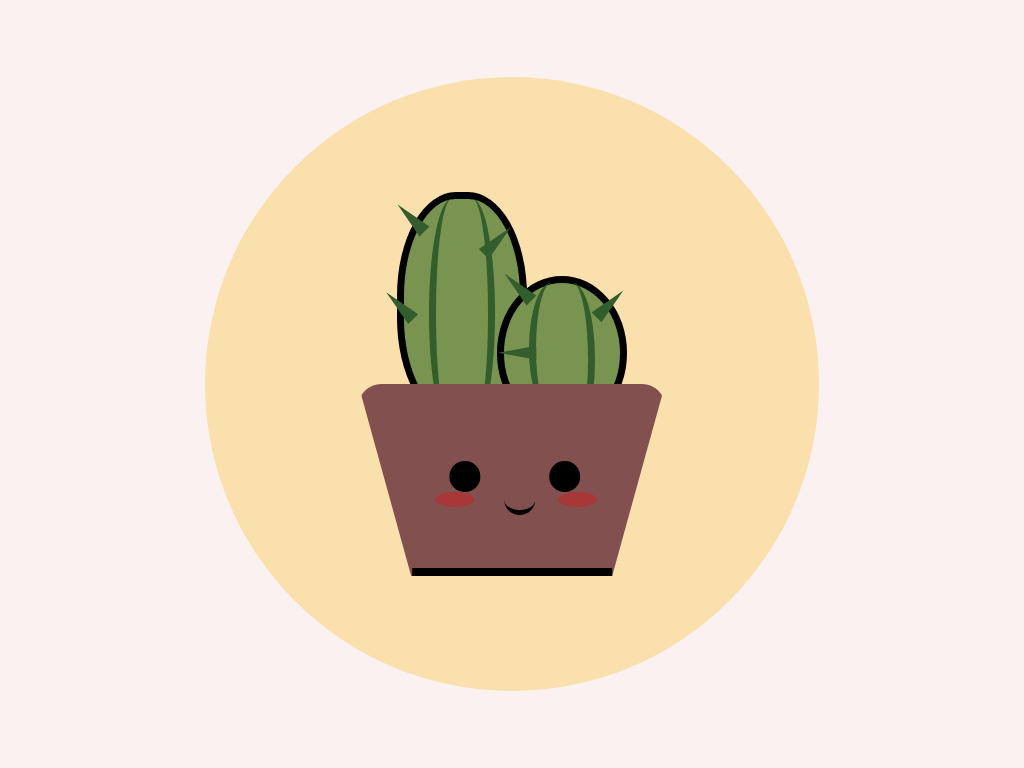

Reproduce this picture with HTML and CSS.

<!-- file: index.html -->
<!DOCTYPE html>
<html lang="en">
<head>
    <meta charset="UTF-8">
    <meta http-equiv="X-UA-Compatible" content="IE=edge">
    <meta name="viewport" content="width=device-width, initial-scale=1.0">
    <title>My first css art</title>
    <link rel="stylesheet" href="styles.css">
</head>
<body>
    <div class="canvas">

        <div class="circle">

            <div class="cactus">
                <div class="pricks">

                </div>
            </div>

            <div class="cactusRight">
                <div class="pricksRight">

                </div>
            </div>

            <div class="pot">
                <div class="eyes"></div>
                <div class="cheeks"></div>
                <div class="mouth"></div>
            </div>

        </div>

    </div>

    
</body>
</html>

/* file: styles.css */
*{
    margin: 0;
    padding: 0;
    box-sizing: border-box;
}

.canvas{
    position: relative;
    display: flex;
    justify-content: center;
    align-items: center;
    background: #fcf1f1;
    width: 100%;
    height: 100vh;
}

.circle{
    position: relative;
    display: flex;
    justify-content: center;
    align-items: center;
    width: 80vmin;
    height: 80vmin;
    border-radius: 50%;
    background: #f9e0ac;
}

.pot{
    position: absolute;
    border-bottom: 25vmin solid #835050;
    border-left: 7vmin solid transparent;
    border-right: 7vmin solid transparent;
    height: 0;
    width: 40vmin;
    bottom: 15vmin;
    transform: rotate(180deg);
    border-radius: 3vmin;
}

.pot::after{
    content: "";
    position: absolute;
    width: 26vmin;
    height: 1vmin;
    background:#000;

}

.eyes{
    position:absolute;
    width: 4vmin;
    height: 4vmin;
    background: #000;
    border-radius: 50%;
    bottom: -15vmin;
    right: 18vmin;
    box-shadow: 13vmin 0 #000;

}

.cheeks{
    position: absolute;
    width: 5vmin;
    height: 2vmin;
    top: 9vmin;
    left: 2vmin;
    background: red;
    border-radius: 50%;
    opacity: 30%;
    box-shadow: 16vmin 0 red;
}

.mouth{
    position: absolute;
    width: 4vmin;
    height: 4vmin;
    top: 8vmin;
    left: 10vmin;
    background: transparent;
    border-top: 5px solid #000;
    border-radius: 50%;
}

.cactus{
    position: absolute;
    width: 17vmin;
    height: 30vmin;
    top: 15vmin;
    left: 25vmin;
    background: #799351;
    border-radius: 45%;
    border:1vmin solid #000 ;
}

.cactus::before{
    content: "";
    position: absolute;
    width: 5vmin;
    height: 30vmin;
    left: 6vmin;
    background: transparent;
    border-radius: 50%;
    border-right: 1vmin solid #335d2d;
}

.cactus::after{
    content: "";
    position: absolute;
    width: 5vmin;
    height: 30vmin;
    right: 6vmin;
    background: transparent;
    border-radius: 50%;
    border-left: 1vmin solid #335d2d;
}

.cactusRight{
    position: absolute;
    width: 17vmin;
    height: 20vmin;
    top: 26vmin;
    background: #799351;
    right: 25vmin;
    border-radius: 50%;
    border:1vmin solid black;
}

.cactusRight::before{
    content: "";
    position: absolute;
    width: 5vmin;
    height:20vmin;
    left: 6vmin;
    background: transparent;
    border-radius: 50%;
    border-right: 1vmin solid #335d2d;
}

.cactusRight::after{
    content: "";
    position: absolute;
    width: 5vmin;
    height: 17vmin;
    right: 6vmin;
    background: transparent;
    border-radius: 50%;
    border-left: 1vmin solid #335d2d;
}

.pricks{
    position: absolute;
    width: 0;
    height: 0;
    border-left: 1vmin solid transparent;
    border-right: 1vmin solid transparent;
    border-bottom: 5vmin solid #335d2d;
    transform: rotate(-45deg);
}

.pricks::before{
    content: "";
    position: absolute;
    width: 0;
    height: 0;
    top: 10vmin;
    left: 5vmin;
    border-left: 1vmin solid transparent;
    border-right: 1vmin solid transparent;
    border-bottom: 5vmin solid #335d2d;
    transform: rotate(90deg);

}

.pricks::after{
    content: "";
    position: absolute;
    width: 0;
    height: 0;
    top: 7vmin;
    left: -10vmin;
    border-left: 1vmin solid transparent;
    border-right: 1vmin solid transparent;
    border-bottom: 5vmin solid #335d2d;
}

.pricksRight{
    position: absolute;
    width: 0;
    height: 0;
    top: -2vmin;
    left: 1vmin;
    border-left: 1vmin solid transparent;
    border-right: 1vmin solid transparent;
    border-bottom: 5vmin solid #335d2d;
    transform: rotate(-45deg);
}

.pricksRight::before{
    content: "";
    position: absolute;
    width: 0;
    height: 0;
    top: 10vmin;
    left: 6vmin;
    border-left: 1vmin solid transparent;
    border-right: 1vmin solid transparent;
    border-bottom: 5vmin solid #335d2d;
    transform: rotate(90deg);
}

.pricksRight::after{
    content: "";
    position: absolute;
    width: 0;
    height: 0;
    top: 6vmin;
    left: -7vmin;
    border-left: 1vmin solid transparent;
    border-right: 1vmin solid transparent;
    border-bottom: 5vmin solid #335d2d;
    transform: rotate(-45deg);
}